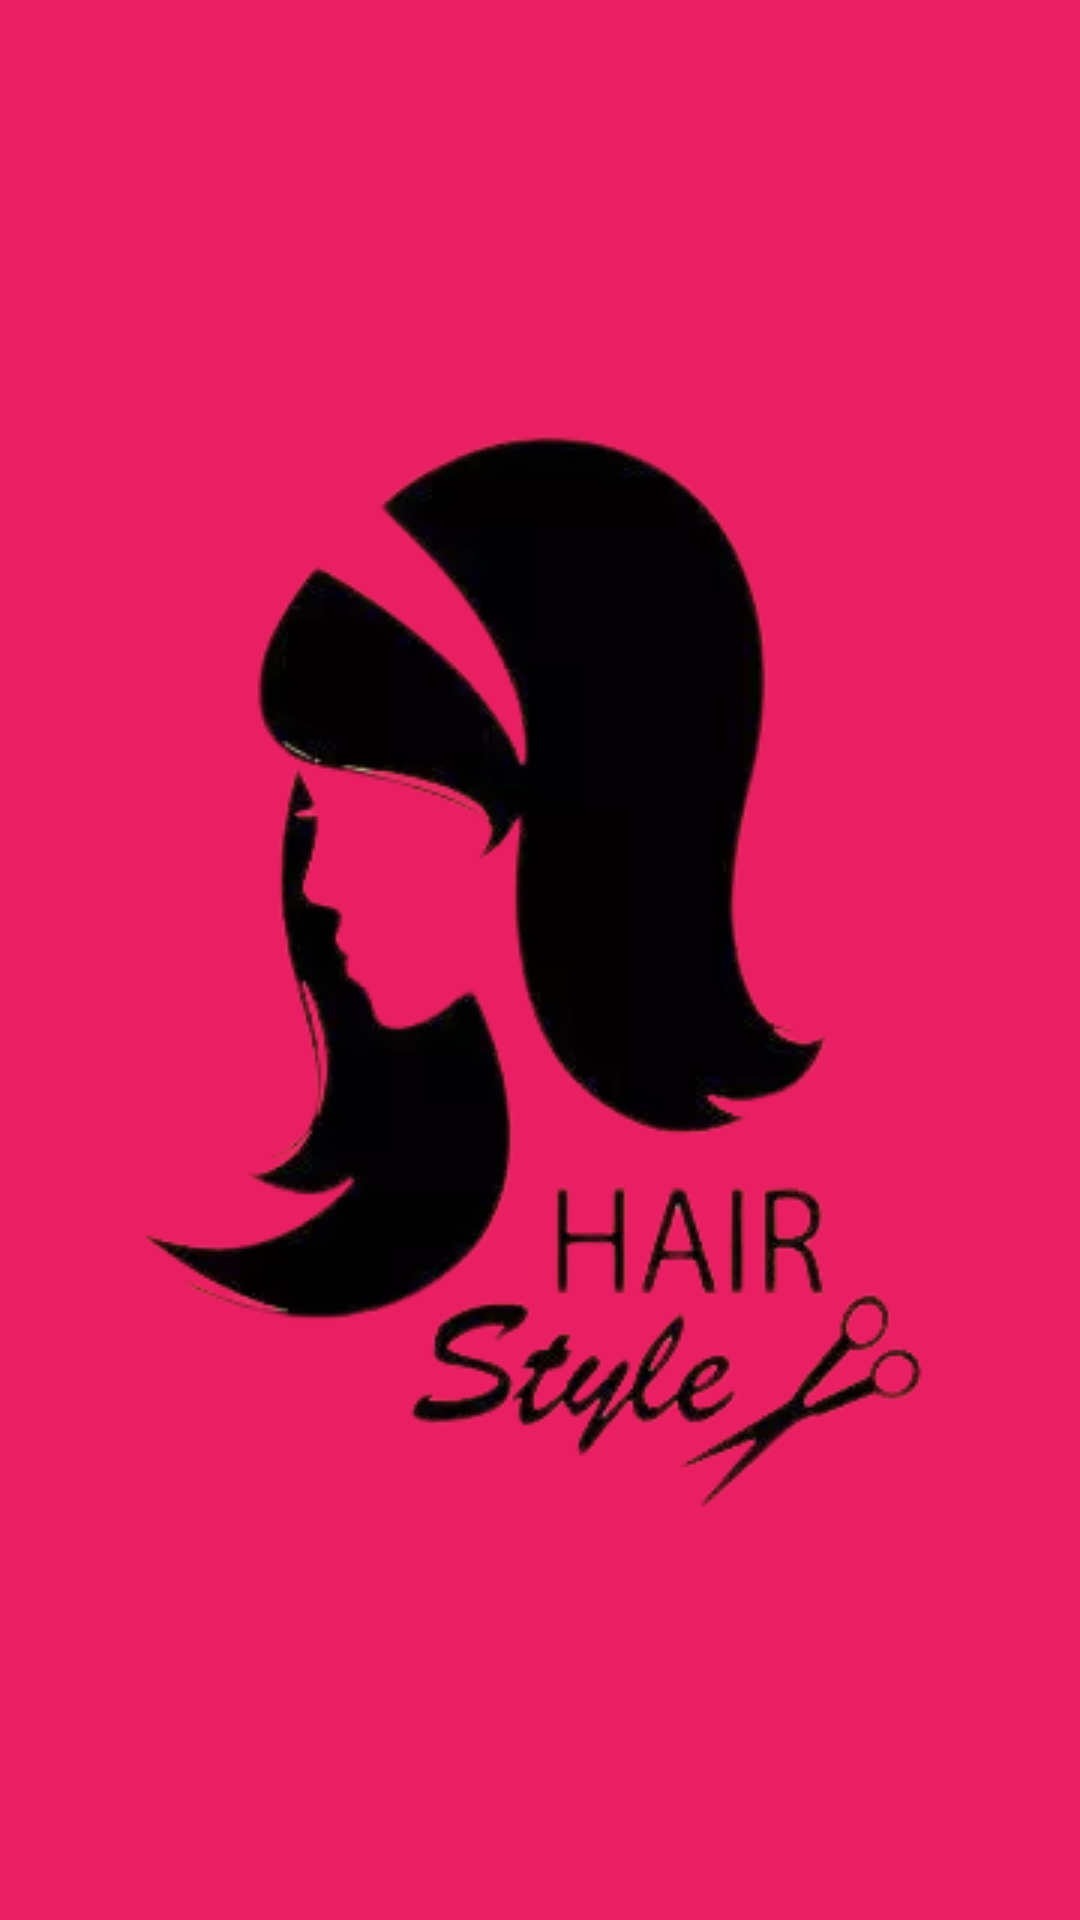

Reconstruct the res/layout file that produces this screen, plus the resources it refers to.
<!-- AndroidManifest.xml: application theme Theme.Mehndi -->
<!-- res/layout/activity_splash.xml -->
<?xml version="1.0" encoding="utf-8"?>
<RelativeLayout xmlns:android="http://schemas.android.com/apk/res/android"
    xmlns:tools="http://schemas.android.com/tools"
    android:layout_width="match_parent"
    android:layout_height="match_parent"
    tools:context="com.royals.hairstylegirls.SplashActivity"
    android:background="@color/pink">
    <ImageView
        android:src="@drawable/hairstyle"
        android:layout_width="wrap_content"
        android:layout_height="wrap_content"
        android:layout_centerInParent="true"
        android:contentDescription="@string/app_name"/>
</RelativeLayout>
<!-- resources referenced by this layout -->
<resources>
  <color name="pink">#E91E63</color>
  <!-- drawable hairstyle: webp bitmap (drawable, 21456 bytes) -->
  <string name="app_name">Hair Grow</string>
  <style name="Theme.Mehndi" parent="Theme.MaterialComponents.DayNight.NoActionBar">
          <item name="colorPrimary">#E91E63</item>
          <item name="colorPrimaryVariant">#DA2160</item>
          <item name="colorOnPrimary">@color/white</item>
          <item name="colorSecondary">#AE2956</item>
          <item name="colorSecondaryVariant">@color/teal_700</item>
          <item name="colorOnSecondary">@color/black</item>
          <item name="fontFamily">@font/bold</item>
          <item name="android:statusBarColor">?attr/colorPrimaryVariant</item>
          <item name="android:navigationBarColor">?attr/colorPrimaryVariant</item>
      </style>
  <color name="white">#FFFFFFFF</color>
  <color name="teal_700">#FF018786</color>
  <color name="black">#FF000000</color>
</resources>
